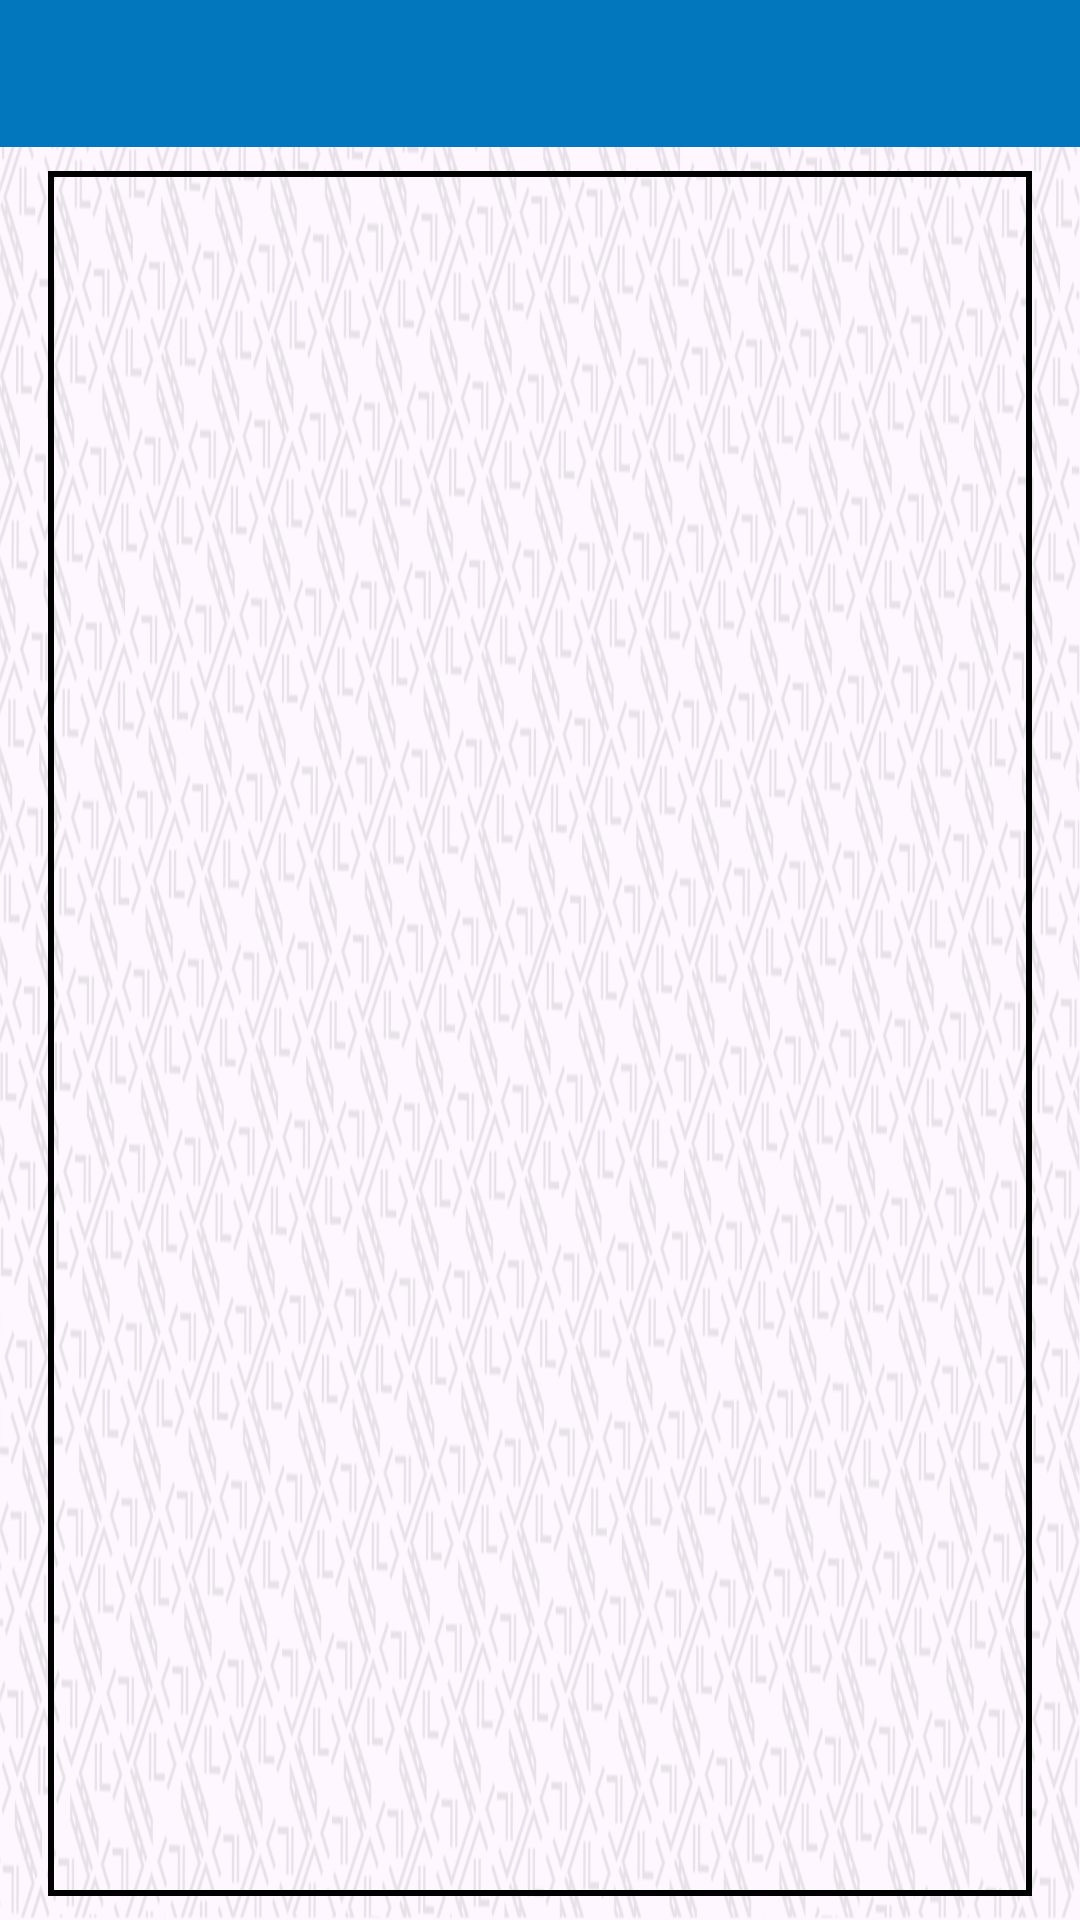

Write the Android layout XML for this screen, with the resource values it uses.
<!-- AndroidManifest.xml: application theme Theme.Kariti -->
<!-- res/layout/activity_visual_turma.xml -->
<?xml version="1.0" encoding="utf-8"?>
<androidx.constraintlayout.widget.ConstraintLayout xmlns:android="http://schemas.android.com/apk/res/android"
    xmlns:app="http://schemas.android.com/apk/res-auto"
    xmlns:tools="http://schemas.android.com/tools"
    android:layout_width="match_parent"
    android:layout_height="match_parent"
    android:background="@drawable/fundo_night"
    tools:context="online.padev.kariti.VisualTurmaActivity">

    <include
        android:id="@+id/include"
        layout="@layout/appbar"
        android:layout_width="match_parent"
        android:layout_height="wrap_content"
        app:layout_constraintTop_toTopOf="parent"
        tools:layout_editor_absoluteX="0dp" />

    <ListView
        android:id="@+id/listViewVisualTurma"
        style="@style/BORDABOTOES"
        android:layout_width="0dp"
        android:layout_height="0dp"
        android:layout_marginStart="16dp"
        android:layout_marginTop="8dp"
        android:layout_marginEnd="16dp"
        android:layout_marginBottom="8dp"
        android:background="@drawable/borda_botao"
        app:layout_constraintBottom_toBottomOf="parent"
        app:layout_constraintEnd_toEndOf="parent"
        app:layout_constraintHorizontal_bias="0.491"
        app:layout_constraintStart_toStartOf="parent"
        app:layout_constraintTop_toBottomOf="@+id/include"
        app:layout_constraintVertical_bias="0.305" />

</androidx.constraintlayout.widget.ConstraintLayout>
<!-- res/layout/appbar.xml (included above) -->
<?xml version="1.0" encoding="utf-8"?>
<androidx.constraintlayout.widget.ConstraintLayout
    xmlns:android="http://schemas.android.com/apk/res/android"
    xmlns:app="http://schemas.android.com/apk/res-auto"
    xmlns:tools="http://schemas.android.com/tools"
    android:layout_width="match_parent"
    android:layout_height="?attr/actionBarSize"
    android:layout_margin="0dp"
    tools:context="online.padev.kariti.CadEscolaActivity">

    <LinearLayout
        android:layout_width="match_parent"
        android:layout_height="match_parent"
        android:gravity="center"
        android:orientation="horizontal"
        style="@style/BARRASPRINCIPAIS"
        app:layout_constraintBottom_toBottomOf="parent"
        app:layout_constraintEnd_toEndOf="parent"
        app:layout_constraintStart_toStartOf="parent"
        app:layout_constraintTop_toTopOf="parent">

        <ImageButton
            android:id="@+id/imgBtnVoltar"
            android:layout_width="64dp"
            android:layout_height="49dp"
            android:background="@color/tranparente"
            android:contentDescription="@string/iconeVoltar"
            android:src="@mipmap/setaleft"
            android:textColor="@android:color/black" />

        <TextView
            android:id="@+id/toolbar_title"
            android:layout_width="0dp"
            android:layout_height="wrap_content"
            android:layout_weight="1"
            android:gravity="center"
            android:textColor="@color/black"
            android:textSize="24sp" />

        <ImageButton
            android:id="@+id/home_icon"
            android:layout_width="40dp"
            android:layout_height="40dp"
            android:layout_marginEnd="7dp"
            android:background="@color/tranparente"
            android:contentDescription="@string/btnHome"
            android:padding="10dp"
            android:src="@mipmap/home"
            android:visibility="invisible" />

    </LinearLayout>
</androidx.constraintlayout.widget.ConstraintLayout>
<!-- resources referenced by this layout -->
<resources>
  <color name="black">#FF000000</color>
  <color name="tranparente">#00FAF6F6</color>
  <!-- drawable borda_botao (drawable) -->
  <?xml version="1.0" encoding="utf-8"?>
  <shape xmlns:android="http://schemas.android.com/apk/res/android"
      android:shape="rectangle">
      <solid android:color="@android:color/transparent"/>
      <stroke
          android:width="2dp"
          android:color="@color/black"/>
      
  </shape>
  <!-- drawable fundo_night: png bitmap (drawable-notnight, 809241 bytes) -->
  <string name="btnHome">Button Home</string>
  <string name="iconeVoltar">Botão de Voltar</string>
  <style name="BARRASPRINCIPAIS">
          <item name="android:background">@color/corLinks</item>
      </style>
  <style name="BORDABOTOES">
          <item name="android:backgroundTint">@color/black</item>
      </style>
  <style name="Theme.Kariti" parent="Base.Theme.Kariti" />
  <color name="corLinks">#0277BD</color>
  <style name="Base.Theme.Kariti" parent="Theme.Material3.DayNight.NoActionBar">
          
          <item name="colorPrimary">@color/corLinks</item>
      </style>
</resources>
